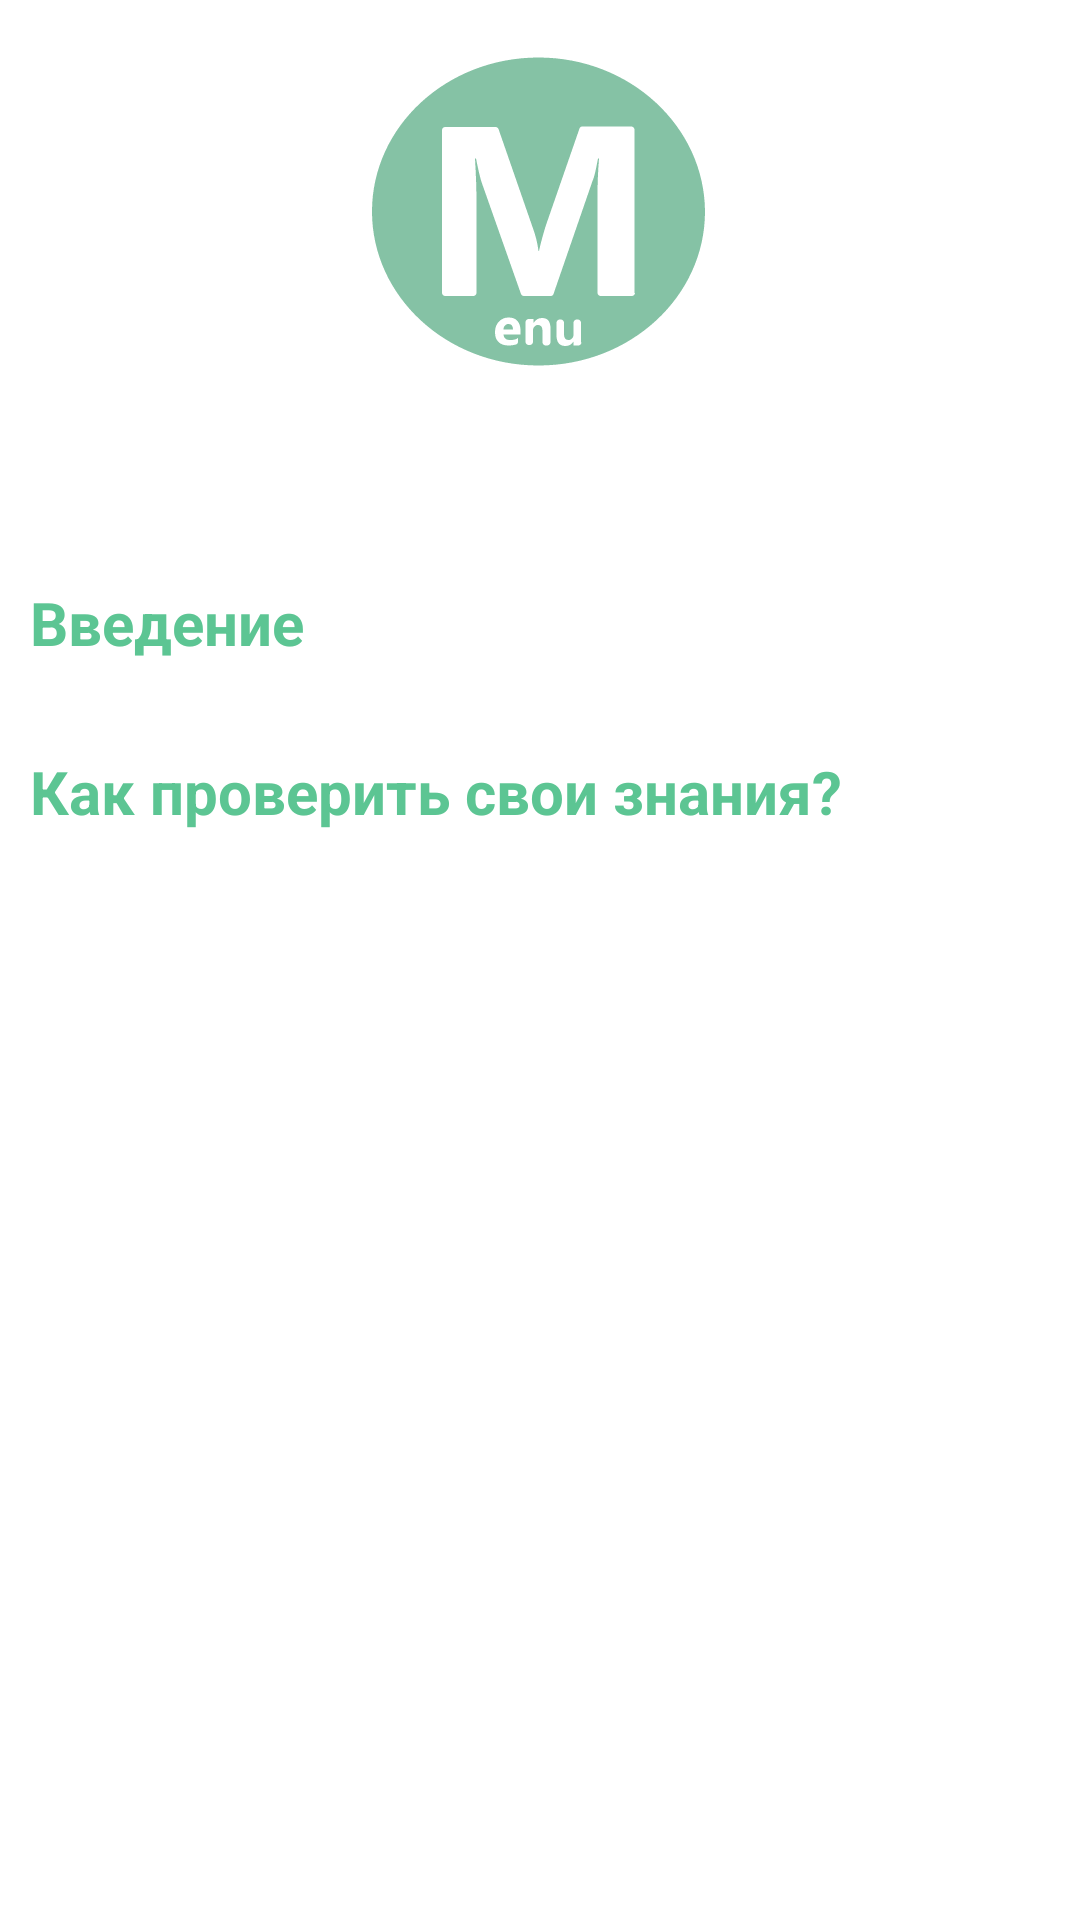

Write the Android layout XML for this screen, with the resource values it uses.
<!-- AndroidManifest.xml: fallback theme Theme.MaterialComponents.DayNight.NoActionBar -->
<!-- res/layout/fragment_about.xml -->
<?xml version="1.0" encoding="utf-8"?>
<androidx.constraintlayout.widget.ConstraintLayout xmlns:android="http://schemas.android.com/apk/res/android"
    xmlns:app="http://schemas.android.com/apk/res-auto"
    xmlns:tools="http://schemas.android.com/tools"
    android:layout_width="match_parent"
    android:layout_height="match_parent"
    android:background="@color/transparent"
    android:padding="10dp">

    <ImageView
        android:id="@+id/imageView2"
        android:layout_width="0dp"
        android:layout_height="wrap_content"
        android:scaleType="center"
        app:layout_constraintEnd_toEndOf="parent"
        app:layout_constraintStart_toStartOf="parent"
        app:layout_constraintTop_toTopOf="parent"
        app:srcCompat="@drawable/ic_launcher_large" />

    <TextView
        android:id="@+id/textView3"
        android:layout_width="0dp"
        android:layout_height="wrap_content"
        android:layout_marginTop="64dp"
        android:autoSizeTextType="none"
        android:paddingBottom="5dp"
        android:text="@string/intro_text"
        android:textAlignment="viewStart"
        android:textColor="@color/primary"
        android:textColorHighlight="@color/text"
        android:textColorLink="@color/text"
        android:textSize="20sp"
        android:textStyle="bold"
        app:layout_constraintEnd_toEndOf="parent"
        app:layout_constraintStart_toStartOf="parent"
        app:layout_constraintTop_toBottomOf="@+id/imageView2" />

    <TextView
        android:id="@+id/introText"
        android:layout_width="0dp"
        android:layout_height="wrap_content"
        android:autoSizeTextType="none"
        android:textAlignment="viewStart"
        android:textColor="@color/text"
        android:textColorHighlight="@color/primary"
        android:textColorLink="@color/primary"
        android:textSize="18sp"
        app:layout_constraintEnd_toEndOf="parent"
        app:layout_constraintStart_toStartOf="parent"
        app:layout_constraintTop_toBottomOf="@+id/textView3" />

    <TextView
        android:id="@+id/textView4"
        android:layout_width="0dp"
        android:layout_height="wrap_content"
        android:autoSizeTextType="none"
        android:paddingBottom="5dp"
        android:text="@string/rules_text"
        android:textAlignment="viewStart"
        android:textColor="@color/primary"
        android:textColorHighlight="@color/text"
        android:textColorLink="@color/text"
        android:textSize="20sp"
        android:textStyle="bold"
        app:layout_constraintEnd_toEndOf="parent"
        app:layout_constraintStart_toStartOf="parent"
        app:layout_constraintTop_toBottomOf="@+id/introText" />

    <TextView
        android:id="@+id/rulesText"
        android:layout_width="0dp"
        android:layout_height="wrap_content"
        android:autoSizeTextType="none"
        android:textAlignment="viewStart"
        android:textColor="@color/text"
        android:textColorHighlight="@color/primary"
        android:textColorLink="@color/primary"
        android:textSize="18sp"
        app:layout_constraintEnd_toEndOf="parent"
        app:layout_constraintStart_toStartOf="parent"
        app:layout_constraintTop_toBottomOf="@+id/textView4" />

</androidx.constraintlayout.widget.ConstraintLayout>
<!-- resources referenced by this layout -->
<resources>
  <color name="primary">#5CC593</color>
  <color name="text">#16201B</color>
  <color name="transparent">#00FFFFFF</color>
  <!-- drawable ic_launcher_large (drawable) -->
  <vector android:autoMirrored="true" android:height="120dp"
      android:viewportHeight="72" android:viewportWidth="72"
      android:width="120dp" xmlns:android="http://schemas.android.com/apk/res/android">
      <path android:fillColor="#85C2A5" android:pathData="M35.7,5.5C17.3,5.5 2.4,19.3 2.4,36.3c0,17 14.9,30.8 33.3,30.8s33.3,-13.8 33.3,-30.8C68.9,19.3 54,5.5 35.7,5.5zM32.1,60.9h-3.4c0.1,0.8 0.5,1.1 1.4,1.1c0.6,0 1.1,-0.1 1.5,-0.4v0.7c0,0.3 -0.1,0.5 -0.4,0.6c-0.4,0.1 -0.9,0.2 -1.5,0.2c-0.8,0 -1.5,-0.2 -2,-0.7c-0.5,-0.5 -0.7,-1.1 -0.7,-2c0,-0.9 0.3,-1.6 0.8,-2.1c0.5,-0.5 1.1,-0.8 1.9,-0.8c0.8,0 1.4,0.2 1.8,0.7c0.4,0.5 0.6,1.1 0.6,1.8V60.9zM37.4,63.1h-0.3c-0.3,0 -0.6,-0.3 -0.6,-0.6v-2.3c0,-0.8 -0.3,-1.2 -0.9,-1.2c-0.3,0 -0.5,0.1 -0.7,0.3s-0.3,0.5 -0.3,0.8v2.3c0,0.3 -0.3,0.6 -0.6,0.6h-0.3c-0.3,0 -0.6,-0.3 -0.6,-0.6v-4c0,-0.3 0.3,-0.6 0.6,-0.6h1v0.8h0c0.4,-0.6 0.9,-1 1.7,-1c1.2,0 1.7,0.7 1.7,2.2v2.6C38.1,62.8 37.8,63.1 37.4,63.1zM44.3,62.5c0,0.3 -0.3,0.6 -0.6,0.6h-1v-0.8h0c-0.4,0.6 -0.9,0.9 -1.6,0.9c-1.2,0 -1.8,-0.7 -1.8,-2.2v-2.5c0,-0.3 0.3,-0.6 0.6,-0.6h0.3c0.3,0 0.6,0.3 0.6,0.6v2.4c0,0.7 0.3,1.1 0.9,1.1c0.3,0 0.5,-0.1 0.7,-0.3c0.2,-0.2 0.3,-0.5 0.3,-0.8v-2.4c0,-0.3 0.3,-0.6 0.6,-0.6h0.3c0.3,0 0.6,0.3 0.6,0.6V62.5zM55,52.6c0,0.3 -0.3,0.6 -0.6,0.6h-6.3c-0.3,0 -0.6,-0.3 -0.6,-0.6V32.9c0,-2.2 0.1,-4.6 0.3,-7.2h-0.2c-0.4,2.1 -0.7,3.6 -1.1,4.5l-7.8,22.6c-0.1,0.3 -0.3,0.4 -0.6,0.4h-5.3c-0.3,0 -0.5,-0.2 -0.6,-0.4l-7.9,-22.4c-0.2,-0.6 -0.6,-2.2 -1.1,-4.7H23c0.2,3.3 0.3,6.3 0.3,8.8v18.1c0,0.3 -0.3,0.6 -0.6,0.6H17c-0.3,0 -0.6,-0.3 -0.6,-0.6V20c0,-0.3 0.3,-0.6 0.6,-0.6h10.1c0.3,0 0.5,0.2 0.6,0.4l6.8,19.6c0.6,1.6 1,3.2 1.2,4.8h0.1c0.4,-1.9 0.9,-3.5 1.3,-4.9l6.8,-19.6c0.1,-0.3 0.3,-0.4 0.6,-0.4h9.8c0.3,0 0.6,0.3 0.6,0.6V52.6z"/>
      <path android:fillColor="#85C2A5" android:pathData="M29.7,58.8c-0.3,0 -0.5,0.1 -0.7,0.3s-0.3,0.5 -0.3,0.8h1.9C30.6,59.2 30.3,58.8 29.7,58.8z"/>
  </vector>
  <string name="intro_text">Введение</string>
  <string name="rules_text">Как проверить свои знания?</string>
</resources>
